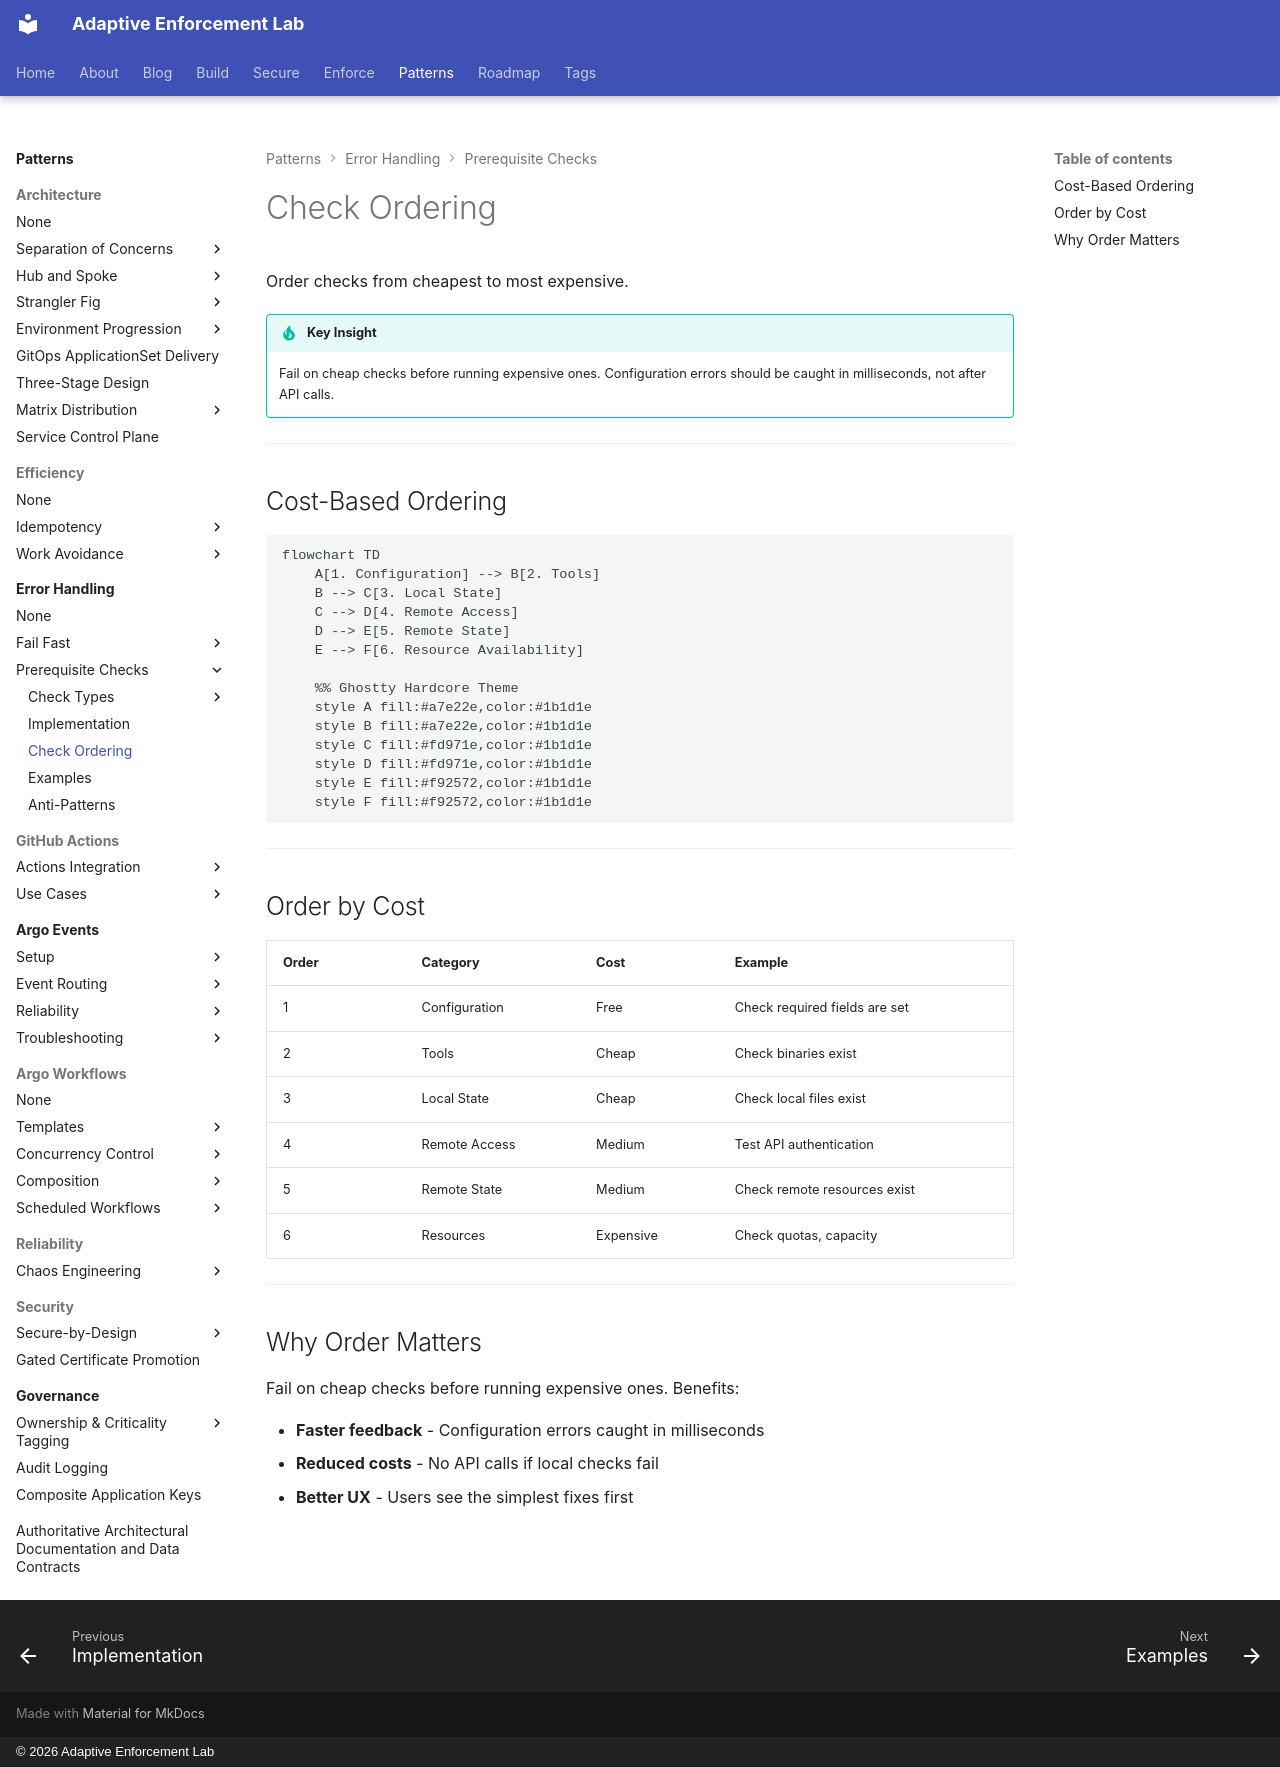

repository: adaptive-enforcement-lab/adaptive-enforcement-lab-com · page: patterns/error-handling/prerequisite-checks/ordering/index.html · generator: mkdocs · copyright: © 2026 Adaptive Enforcement Lab

---
title: Check Ordering
description: >-
  Order prerequisite checks by cost: configuration first, then tools, local state, remote access, and expensive resource queries last for fastest failure detection.
provenance: human
---
# Check Ordering

Order checks from cheapest to most expensive.

!!! tip "Key Insight"
    Fail on cheap checks before running expensive ones. Configuration errors should be caught in milliseconds, not after API calls.

---

## Cost-Based Ordering

```mermaid
flowchart TD
    A[1. Configuration] --> B[2. Tools]
    B --> C[3. Local State]
    C --> D[4. Remote Access]
    D --> E[5. Remote State]
    E --> F[6. Resource Availability]

    %% Ghostty Hardcore Theme
    style A fill:#a7e22e,color:#1b1d1e
    style B fill:#a7e22e,color:#1b1d1e
    style C fill:#fd971e,color:#1b1d1e
    style D fill:#fd971e,color:#1b1d1e
    style E fill:#f92572,color:#1b1d1e
    style F fill:#f92572,color:#1b1d1e

```

---

## Order by Cost

| Order | Category | Cost | Example |
| ------- | ---------- |------ | --------- |
| 1 | Configuration | Free | Check required fields are set |
| 2 | Tools | Cheap | Check binaries exist |
| 3 | Local State | Cheap | Check local files exist |
| 4 | Remote Access | Medium | Test API authentication |
| 5 | Remote State | Medium | Check remote resources exist |
| 6 | Resources | Expensive | Check quotas, capacity |

---

## Why Order Matters

Fail on cheap checks before running expensive ones. Benefits:

- **Faster feedback** - Configuration errors caught in milliseconds
- **Reduced costs** - No API calls if local checks fail
- **Better UX** - Users see the simplest fixes first
